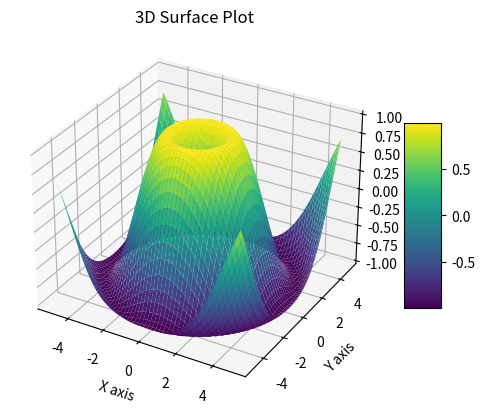

Python code for this plot:
import matplotlib.pyplot as plt
from mpl_toolkits.mplot3d import Axes3D
import numpy as np


# Define the function you want to plot in 3D
def z_function(x, y):
    return np.sin(np.sqrt(x**2 + y**2))


# Generate coordinate matrices from coordinate vectors
x = np.linspace(-5, 5, 100)
y = np.linspace(-5, 5, 100)
x, y = np.meshgrid(x, y)
z = z_function(x, y)

# Create a figure and a 3D subplot
fig = plt.figure()
ax = fig.add_subplot(111, projection="3d")

# Plot the surface
surf = ax.plot_surface(x, y, z, cmap="viridis", edgecolor="none")

# Add a color bar which maps values to colors
fig.colorbar(surf, shrink=0.5, aspect=5)

# Set labels
ax.set_xlabel("X axis")
ax.set_ylabel("Y axis")
ax.set_zlabel("Z axis")

# Set title
ax.set_title("3D Surface Plot")

plt.show()
